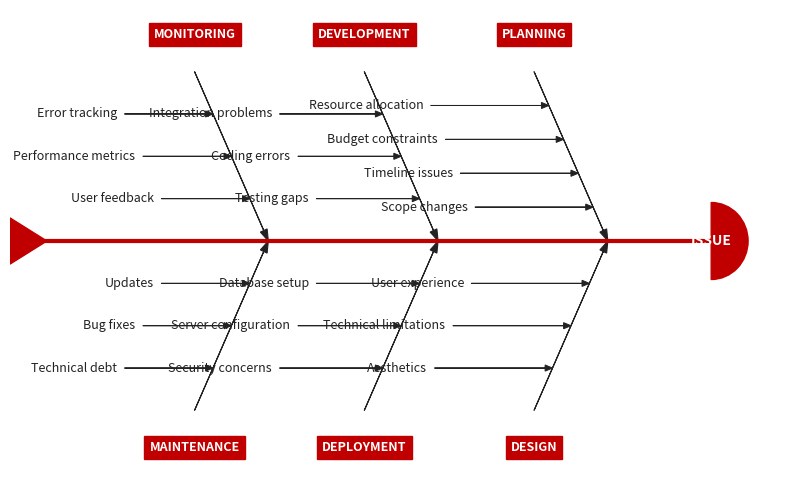

The script that saved this image: (Note: this script raises an exception after producing the figure.)
import matplotlib.pyplot as plt
import matplotlib.patches as patches
import numpy as np

# --- Data and Configuration ---
# This dictionary holds the content and layout information for the diagram.
ishikawa_data = {
    "issue": "ISSUE",
    "categories": {
        "top": [
            {
                "name": "MONITORING",
                "causes": ["Error tracking", "Performance metrics", "User feedback"],
                "start": (2.5, 5.2), "end": (3.5, 3.0), "sub_bone_len": 1.2
            },
            {
                "name": "DEVELOPMENT",
                "causes": ["Integration problems", "Coding errors", "Testing gaps"],
                "start": (4.8, 5.2), "end": (5.8, 3.0), "sub_bone_len": 1.4
            },
            {
                "name": "PLANNING",
                "causes": ["Resource allocation", "Budget constraints", "Timeline issues", "Scope changes"],
                "start": (7.1, 5.2), "end": (8.1, 3.0), "sub_bone_len": 1.6
            }
        ],
        "bottom": [
            {
                "name": "MAINTENANCE",
                "causes": ["Technical debt", "Bug fixes", "Updates"],
                "start": (2.5, 0.8), "end": (3.5, 3.0), "sub_bone_len": 1.2
            },
            {
                "name": "DEPLOYMENT",
                "causes": ["Security concerns", "Server configuration", "Database setup"],
                "start": (4.8, 0.8), "end": (5.8, 3.0), "sub_bone_len": 1.4
            },
            {
                "name": "DESIGN",
                "causes": ["Aesthetics", "Technical limitations", "User experience"],
                "start": (7.1, 0.8), "end": (8.1, 3.0), "sub_bone_len": 1.6
            }
        ]
    },
    "style": {
        "main_color": "#c00000",
        "text_color": "#222222",
        "spine_y": 3.0,
        "spine_x_range": (0.5, 9.5)
    }
}

def draw_branch(ax, config, is_top):
    """Helper function to draw a main branch with its sub-branches and labels."""
    style = ishikawa_data["style"]
    start_pos = config["start"]
    end_pos = config["end"]
    
    # Main bone (arrow)
    ax.arrow(start_pos[0], start_pos[1], end_pos[0] - start_pos[0], end_pos[1] - start_pos[1],
             head_width=0.1, head_length=0.15, fc=style["text_color"], ec=style["text_color"],
             length_includes_head=True, lw=0.8, width=0.001)

    # Category label box
    label_y_offset = 0.4 if is_top else -0.4
    va = 'bottom' if is_top else 'top'
    ax.text(start_pos[0], start_pos[1] + label_y_offset, config["name"],
            ha='center', va=va, color='white', fontweight='bold', fontsize=9,
            bbox=dict(facecolor=style["main_color"], edgecolor=style["main_color"], boxstyle='square,pad=0.4'))

    # Sub-bones and cause labels
    num_causes = len(config["causes"])
    bone_points_x = np.linspace(start_pos[0], end_pos[0], num_causes + 2)[1:-1]
    bone_points_y = np.linspace(start_pos[1], end_pos[1], num_causes + 2)[1:-1]

    for i, cause in enumerate(config["causes"]):
        sub_bone_end = (bone_points_x[i], bone_points_y[i])
        sub_bone_start_x = sub_bone_end[0] - config["sub_bone_len"]

        # Sub-bone arrow
        ax.arrow(sub_bone_start_x, sub_bone_end[1], config["sub_bone_len"], 0,
                 head_width=0.08, head_length=0.1, fc=style["text_color"], ec=style["text_color"],
                 length_includes_head=True, lw=0.7, width=0.001)

        # Cause text
        ax.text(sub_bone_start_x - 0.1, sub_bone_end[1], cause,
                ha='right', va='center', fontsize=9, color=style["text_color"])

# --- Main Plotting ---
fig, ax = plt.subplots(figsize=(10, 6))
ax.set_xlim(0, 10.5)
ax.set_ylim(0, 6)
ax.axis('off')

style = ishikawa_data["style"]
spine_y = style["spine_y"]
spine_start_x, spine_end_x = style["spine_x_range"]

# Draw the central spine
ax.plot([spine_start_x, spine_end_x], [spine_y, spine_y], color=style["main_color"], linewidth=3)

# Draw the tail (triangle)
tail_points = [[spine_start_x - 0.5, spine_y - 0.3], [spine_start_x, spine_y], [spine_start_x - 0.5, spine_y + 0.3]]
tail = patches.Polygon(tail_points, closed=True, facecolor=style["main_color"], edgecolor=style["main_color"])
ax.add_patch(tail)

# Draw the head (semi-circle with text)
issue_radius = 0.5
wedge = patches.Wedge((spine_end_x, spine_y), issue_radius, -90, 90,
                      facecolor=style["main_color"], edgecolor=style["main_color"])
ax.add_patch(wedge)
ax.text(spine_end_x, spine_y, ishikawa_data["issue"], color='white',
        ha='center', va='center', fontsize=10, fontweight='bold')

# Draw all branches
for category_config in ishikawa_data["categories"]["top"]:
    draw_branch(ax, category_config, is_top=True)

for category_config in ishikawa_data["categories"]["bottom"]:
    draw_branch(ax, category_config, is_top=False)
plt.savefig(r"eval_workspace_gpt5/Gemini2_5_Pro/python/39119959e24c42b490c9dfdcff8f6198.png", bbox_inches="tight")
